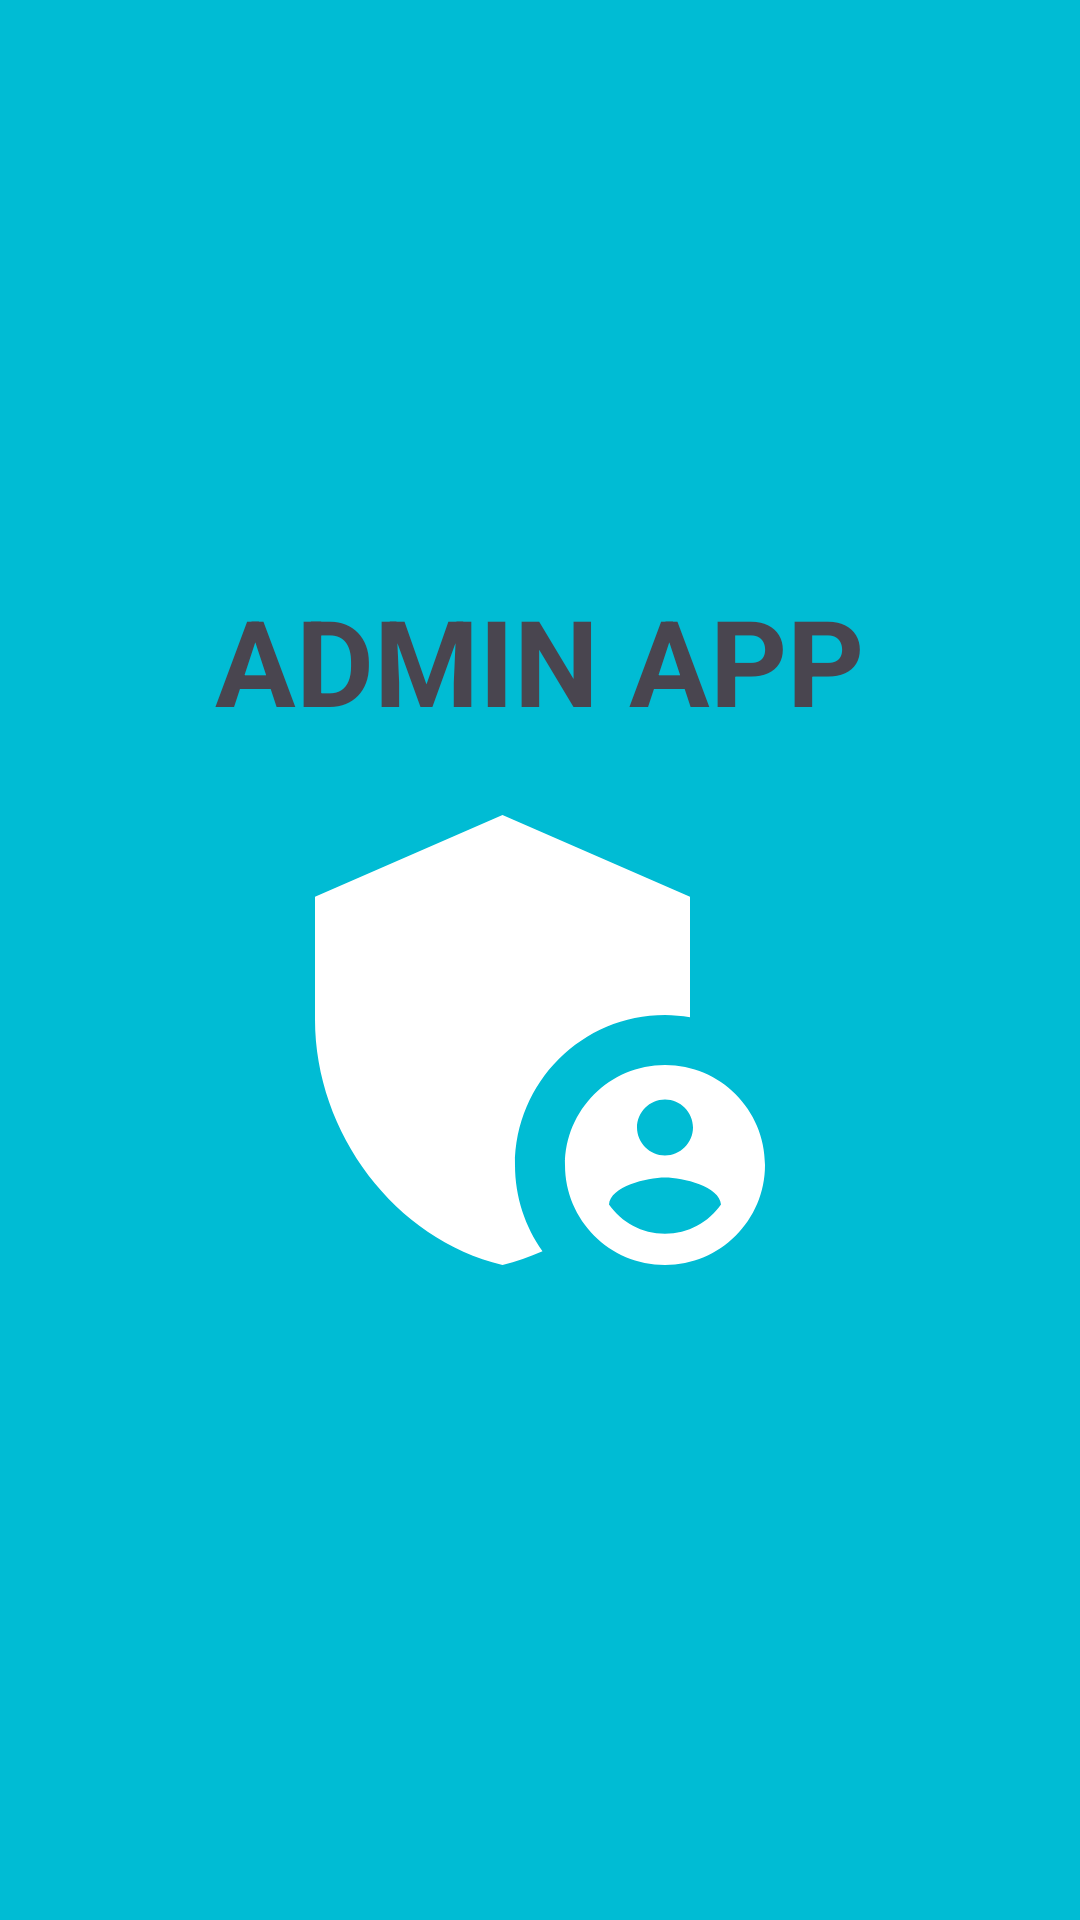

Reconstruct the res/layout file that produces this screen, plus the resources it refers to.
<!-- AndroidManifest.xml: application theme Theme.FirstApp137 -->
<!-- res/layout/activity_admin_splash.xml -->
<?xml version="1.0" encoding="utf-8"?>
<LinearLayout
    xmlns:android="http://schemas.android.com/apk/res/android"
    xmlns:app="http://schemas.android.com/apk/res-auto"
    xmlns:tools="http://schemas.android.com/tools"
    android:layout_width="match_parent"
    android:layout_height="match_parent"
    android:orientation="vertical"
    android:gravity="center"
    android:background="#00BCD4"
    tools:context=".MainActivity">

    <TextView
        android:layout_width="wrap_content"
        android:layout_height="wrap_content"
        android:text="ADMIN APP"
        android:layout_gravity="center"
        android:textSize="40dp"
        android:textStyle="bold"/>

    <ImageView
        android:layout_width="200dp"
        android:layout_height="200dp"
        android:src="@drawable/dmin_panel"
        app:tint = "#fff"/>

</LinearLayout>
<!-- resources referenced by this layout -->
<resources>
  <!-- drawable dmin_panel (drawable) -->
  <vector android:height="24dp" android:tint="#EF1010"
      android:viewportHeight="24" android:viewportWidth="24"
      android:width="24dp" xmlns:android="http://schemas.android.com/apk/res/android">
      <path android:fillColor="@android:color/white" android:pathData="M17,11c0.34,0 0.67,0.04 1,0.09V6.27L10.5,3L3,6.27v4.91c0,4.54 3.2,8.79 7.5,9.82c0.55,-0.13 1.08,-0.32 1.6,-0.55C11.41,19.47 11,18.28 11,17C11,13.69 13.69,11 17,11z"/>
      <path android:fillColor="@android:color/white" android:pathData="M17,13c-2.21,0 -4,1.79 -4,4c0,2.21 1.79,4 4,4s4,-1.79 4,-4C21,14.79 19.21,13 17,13zM17,14.38c0.62,0 1.12,0.51 1.12,1.12s-0.51,1.12 -1.12,1.12s-1.12,-0.51 -1.12,-1.12S16.38,14.38 17,14.38zM17,19.75c-0.93,0 -1.74,-0.46 -2.24,-1.17c0.05,-0.72 1.51,-1.08 2.24,-1.08s2.19,0.36 2.24,1.08C18.74,19.29 17.93,19.75 17,19.75z"/>
  </vector>
  <style name="Theme.FirstApp137" parent="Base.Theme.FirstApp137" />
  <style name="Base.Theme.FirstApp137" parent="Theme.Material3.DayNight.NoActionBar">
          
          
      </style>
</resources>
